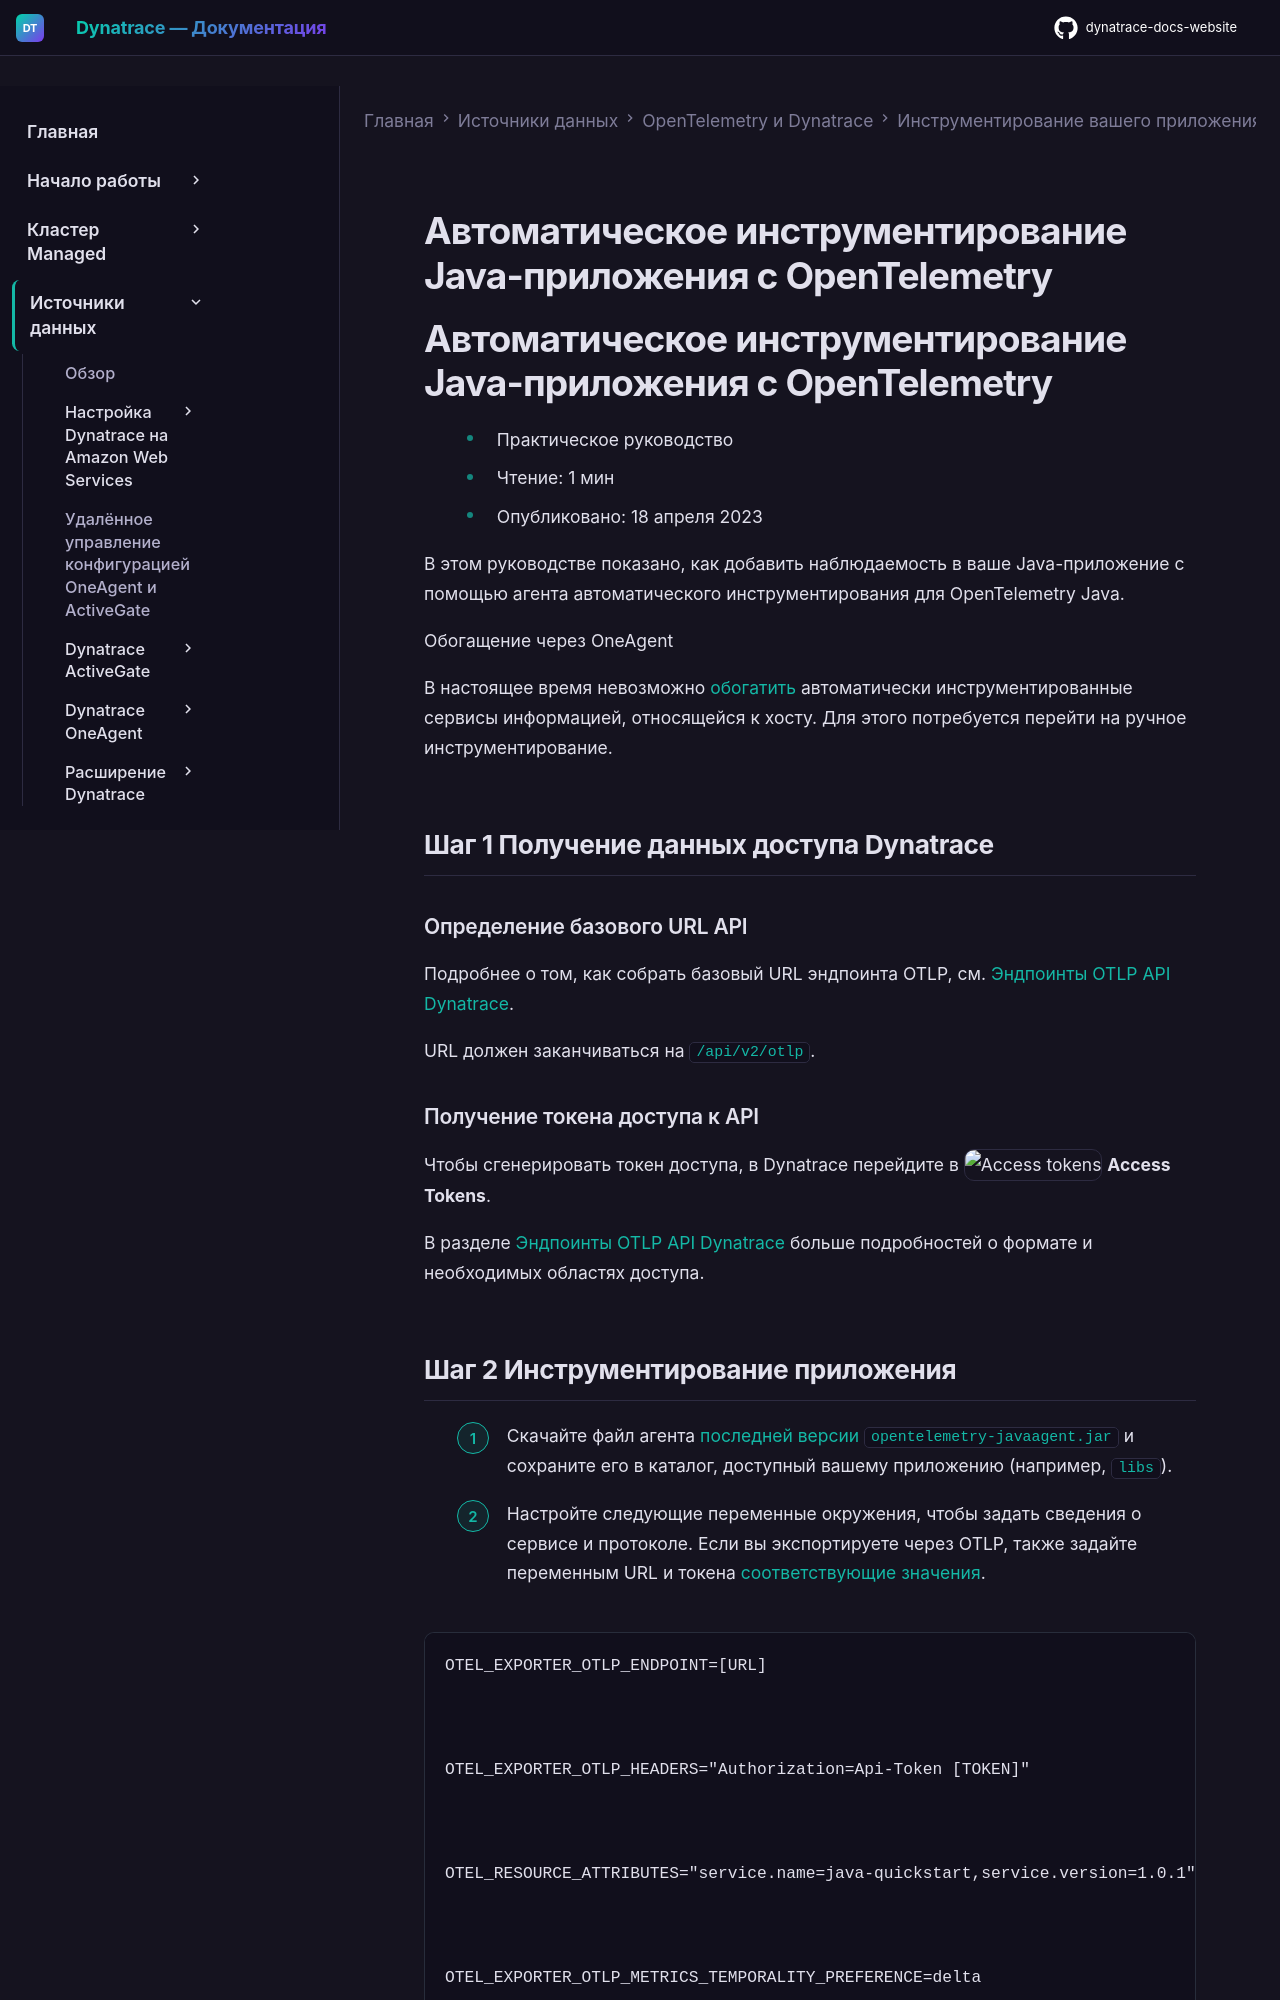

repository: Yerkebulan-Ardabayev/dynatrace-docs-website · page: managed-ru/ingest-from/opentelemetry/walkthroughs/java/java-auto/index.html · generator: mkdocs

---
title: Автоматическое инструментирование Java-приложения с OpenTelemetry
source: https://docs.dynatrace.com/managed/ingest-from/opentelemetry/walkthroughs/java/java-auto
scraped: 2026-05-12T12:12:08.020183
---

# Автоматическое инструментирование Java-приложения с OpenTelemetry

# Автоматическое инструментирование Java-приложения с OpenTelemetry

* Практическое руководство
* Чтение: 1 мин
* Опубликовано: 18 апреля 2023

В этом руководстве показано, как добавить наблюдаемость в ваше Java-приложение с помощью агента автоматического инструментирования для OpenTelemetry Java.

Обогащение через OneAgent

В настоящее время невозможно [обогатить](/managed/ingest-from/extend-dynatrace/extend-data "Узнайте, как автоматически обогащать данные телеметрии полями, специфичными для Dynatrace.") автоматически инструментированные сервисы информацией, относящейся к хосту. Для этого потребуется перейти на ручное инструментирование.

## Шаг 1 Получение данных доступа Dynatrace

### Определение базового URL API

Подробнее о том, как собрать базовый URL эндпоинта OTLP, см. [Эндпоинты OTLP API Dynatrace](/managed/ingest-from/opentelemetry/otlp-api#export-to-activegate "Узнайте об эндпоинтах OTLP API, которые ваше приложение использует для экспорта данных OpenTelemetry в Dynatrace.").

URL должен заканчиваться на `/api/v2/otlp`.

### Получение токена доступа к API

Чтобы сгенерировать токен доступа, в Dynatrace перейдите в ![Access tokens](https://dt-cdn.net/images/access-tokens-512-a766b810b8.png "Access tokens") **Access Tokens**.

В разделе [Эндпоинты OTLP API Dynatrace](/managed/ingest-from/opentelemetry/otlp-api#authentication "Узнайте об эндпоинтах OTLP API, которые ваше приложение использует для экспорта данных OpenTelemetry в Dynatrace.") больше подробностей о формате и необходимых областях доступа.
